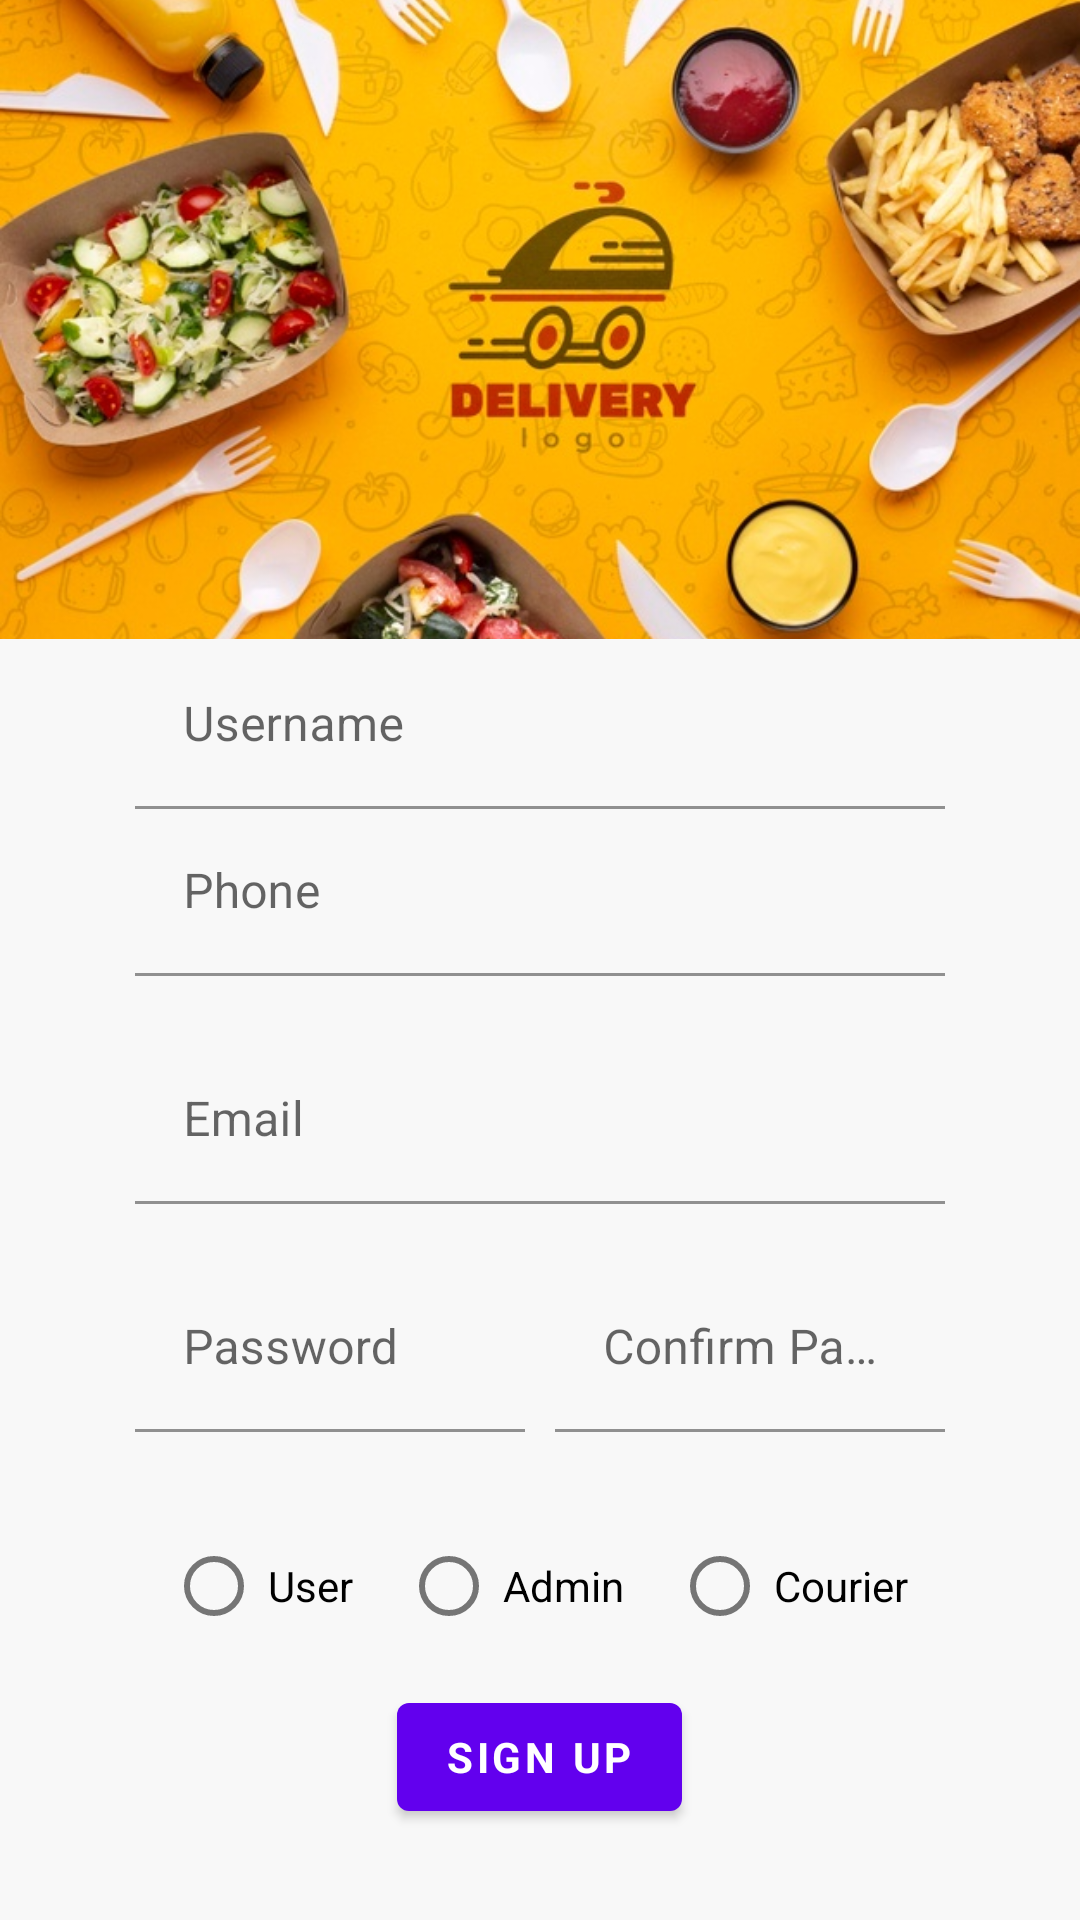

Android layout source for this screen:
<!-- AndroidManifest.xml: application theme Theme.FoodOrderingSystem -->
<!-- res/layout/activity_register.xml -->
<?xml version="1.0" encoding="utf-8"?>
<LinearLayout xmlns:android="http://schemas.android.com/apk/res/android"
    xmlns:tools="http://schemas.android.com/tools"
    android:layout_width="match_parent"
    android:layout_height="match_parent"
    xmlns:app="http://schemas.android.com/apk/res-auto"
    android:gravity="center_horizontal"
    android:weightSum="3"
    android:background="#F8F8F8"
    android:orientation="vertical"
    tools:context=".RegisterActivity">


    <ImageView
        android:layout_width="match_parent"
        android:layout_height="0dp"
        android:src="@drawable/background"
        android:scaleType="centerCrop"
        android:layout_weight="1"/>

    <ScrollView
        android:layout_width="match_parent"
        android:layout_height="0dp"
        android:layout_marginTop="1dp"
        android:layout_marginLeft="30dp"
        android:layout_marginRight="30dp"
        android:layout_marginStart="30dp"
        android:layout_marginEnd="30dp"
        android:layout_weight="2"
        >
        <LinearLayout
            android:id="@+id/linear_layout_1"
            android:layout_width="match_parent"
            android:layout_height="wrap_content"
            android:orientation="vertical">

            <RelativeLayout
                android:layout_width="match_parent"
                android:layout_height="wrap_content"
                android:layout_gravity="center"
                android:layout_marginLeft="15dp"
                android:layout_marginStart="15dp"
                android:layout_marginEnd="15dp"
                android:layout_marginRight="15dp"

                android:orientation="horizontal">

                <com.google.android.material.textfield.TextInputLayout
                    android:id="@+id/first_name"
                    android:layout_width="match_parent"
                    android:layout_alignParentLeft="true"
                    android:layout_alignParentStart="true"
                    android:layout_height="wrap_content"
                    android:hint="@string/username">

                    <com.google.android.material.textfield.TextInputEditText
                        android:id="@+id/first_name_edit_text"
                        android:layout_width="match_parent"
                        android:layout_height="wrap_content"
                        android:textColor="@color/black"
                        android:background="@android:color/transparent"
                        android:inputType="textEmailAddress"
                        />
                </com.google.android.material.textfield.TextInputLayout>



            </RelativeLayout>

            <com.google.android.material.textfield.TextInputLayout
                android:id="@+id/phone_text_input"
                android:layout_width="match_parent"
                android:layout_marginRight="15dp"
                android:layout_marginEnd="15dp"
                android:layout_marginLeft="15dp"
                android:layout_marginStart="15dp"
                android:layout_height="wrap_content"
                android:hint="@string/phone"
                app:errorEnabled="true">

                <com.google.android.material.textfield.TextInputEditText
                    android:id="@+id/phone_edit_text"
                    android:layout_width="match_parent"
                    android:layout_height="wrap_content"
                    android:textColor="@color/black"
                    android:background="@android:color/transparent"
                    android:inputType="number"
                    />
            </com.google.android.material.textfield.TextInputLayout>

            <com.google.android.material.textfield.TextInputLayout
                android:id="@+id/email_text_input"
                android:layout_width="match_parent"
                android:layout_marginRight="15dp"
                android:layout_marginEnd="15dp"
                android:layout_marginLeft="15dp"
                android:layout_marginStart="15dp"
                android:layout_height="wrap_content"
                android:hint="@string/email"
                app:errorEnabled="true">

                <com.google.android.material.textfield.TextInputEditText
                    android:id="@+id/email_edit_text"
                    android:layout_width="match_parent"
                    android:layout_height="wrap_content"
                    android:textColor="@color/black"
                    android:background="@android:color/transparent"
                    android:inputType="textEmailAddress"
                    />
            </com.google.android.material.textfield.TextInputLayout>


            <RelativeLayout
                android:layout_width="match_parent"
                android:layout_height="wrap_content"
                android:layout_gravity="center"
                android:layout_marginLeft="15dp"
                android:layout_marginStart="15dp"
                android:layout_marginEnd="15dp"
                android:layout_marginRight="15dp"
                android:orientation="horizontal">

                <com.google.android.material.textfield.TextInputLayout
                    android:id="@+id/password_text_input"
                    android:layout_width="130dp"
                    android:layout_alignParentLeft="true"
                    android:layout_alignParentStart="true"
                    android:layout_height="wrap_content"
                    android:hint="@string/password"
                    app:errorEnabled="true">

                    <com.google.android.material.textfield.TextInputEditText
                        android:id="@+id/password_edit_text"
                        android:layout_width="match_parent"
                        android:layout_height="wrap_content"
                        android:textColor="@color/black"
                        android:background="@android:color/transparent"
                        android:inputType="textPassword"
                        />
                </com.google.android.material.textfield.TextInputLayout>

                <com.google.android.material.textfield.TextInputLayout
                    android:id="@+id/confirm_password_text_input"
                    android:layout_width="130dp"
                    android:layout_alignParentRight="true"
                    android:layout_alignParentEnd="true"
                    android:layout_height="wrap_content"
                    android:hint="@string/confirm_password_">

                    <com.google.android.material.textfield.TextInputEditText
                        android:id="@+id/confirm_password_edit_text"
                        android:layout_width="match_parent"
                        android:layout_height="wrap_content"
                        android:textColor="@color/black"
                        android:background="@android:color/transparent"
                        android:inputType="textEmailAddress"
                        />
                </com.google.android.material.textfield.TextInputLayout>


            </RelativeLayout>

            <RadioGroup
                android:id="@+id/radioGroup1"
                android:layout_width="wrap_content"
                android:layout_gravity="center_horizontal"
                android:layout_height="wrap_content"
                android:orientation="horizontal">

            <RadioButton
                android:id="@+id/radio0"
                android:padding="2dp"
                android:layout_margin="7dp"
                android:layout_width="wrap_content"
                android:layout_height="wrap_content"
                android:text="@string/user" />



            <RadioButton
                android:id="@+id/radio1"
                android:padding="2dp"
                android:layout_margin="7dp"
                android:layout_width="wrap_content"
                android:layout_height="wrap_content"
                android:text="@string/admin" />

                <RadioButton
                    android:id="@+id/radio2"
                    android:padding="2dp"
                    android:layout_margin="7dp"
                    android:layout_width="wrap_content"
                    android:layout_height="wrap_content"
                    android:text="@string/courier" />

            </RadioGroup>


            <Button
                android:id="@+id/email_sign_up_button"
                style="?android:textAppearanceSmall"
                android:layout_gravity="center"
                android:layout_width="wrap_content"
                android:layout_height="wrap_content"
                android:textColor="@color/white"
                android:layout_margin="2dp"
                android:text="@string/sign_up"
                android:textStyle="bold" />



        </LinearLayout>

    </ScrollView>


</LinearLayout>
<!-- resources referenced by this layout -->
<resources>
  <color name="black">#000000</color>
  <color name="white">#ffffff</color>
  <!-- drawable background: png bitmap (drawable, 112826 bytes) -->
  <string name="admin">Admin</string>
  <string name="confirm_password_">Confirm Password</string>
  <string name="courier">Courier</string>
  <string name="email">Email</string>
  <string name="password">Password</string>
  <string name="phone">Phone</string>
  <string name="sign_up">Sign Up</string>
  <string name="user">User</string>
  <string name="username">Username</string>
  <style name="Theme.FoodOrderingSystem" parent="Theme.MaterialComponents.DayNight.DarkActionBar">
          
          <item name="colorPrimary">@color/purple_500</item>
          <item name="colorPrimaryVariant">@color/purple_700</item>
          <item name="colorOnPrimary">@color/white</item>
          
          <item name="colorSecondary">@color/teal_200</item>
          <item name="colorSecondaryVariant">@color/teal_700</item>
          <item name="colorOnSecondary">@color/black</item>
          
          <item name="android:statusBarColor" tools:targetApi="l">?attr/colorPrimaryVariant</item>
          
      </style>
  <color name="purple_500">#FF6200EE</color>
  <color name="purple_700">#FF3700B3</color>
  <color name="teal_200">#FF03DAC5</color>
  <color name="teal_700">#FF018786</color>
</resources>
